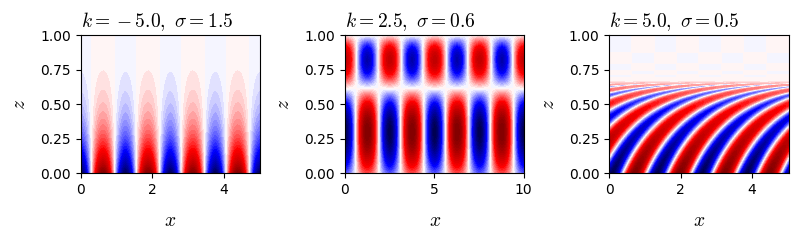

Write the Python code that produced this figure.
import numpy as np
from scipy.special import gamma
import numpy as np
import matplotlib.pyplot as plt
from matplotlib import rc
from matplotlib import cm

rc('font', family='Times New Roman')
plt.rcParams['mathtext.fontset'] = 'cm'
fs = 14
levels = 64
eps_i = 1.e-10j


def Bessel_I(mu, z, N):
    I = 1.e0
    eps = np.sign(np.real(z)) * eps_i
    for m in range(1, N):
        a = 1
        for j in range(1, m+1):
            a = a * (z + eps)**2 / (4 * j * (j + mu))            
        I = I + a
    I = (z / 2 + eps)**mu / gamma(mu + 1) * I
    return I


def II(mu, z1, z2, N):
    return (Bessel_I(mu, z1, N)
            * Bessel_I(-mu, z2, N)
            - Bessel_I(-mu, z1, N)
            * Bessel_I(mu, z2, N))


def structure_function(nu, U0, U1, k, omega, z, N):
    Z1 = (k * U1 - omega) / (U1 - U0)
    U = U1 * z + U0 *(1 - z)
    Z = (k * U - omega) / (U1 - U0)
    return ((Z + eps_i)**0.5 * II(1j * nu, Z1, Z, N))


def structure_function_normal(nu, U0, U1, k, omega, z, N):
    F = structure_function(nu, U0, U1, k, omega, z, N)
    return F / np.abs(F).max()


buoyancy_frequency = 1.
U0 = 0
U1 = 0.15
Ri = buoyancy_frequency**2 / (U0 - U1)**2
nu = (Ri - 0.25)**0.5

N = 100

fig = plt.figure(figsize=(8, 2.5))

k, omega = -5, 1.5
wave_length = 2 * np.pi / np.abs(k)
x_max = 4 * wave_length
z = np.linspace(0, 1, 1000)
x = np.linspace(0, x_max, 200)
psi_1d = structure_function_normal(nu, U0, U1, k, omega, z, N)
psi =  np.real(np.outer(psi_1d, np.exp(1j * k * x)))
ax1 = fig.add_subplot(131)
ax1.set_title(r"$k={:.1f}, \ \sigma={:.1f}$".format(k, omega),
              fontsize=fs, loc='left')
ax1.set_xlabel(r"$x$", fontsize=fs, labelpad=10)
ax1.set_ylabel(r"$z$", fontsize=fs, labelpad=8)
cf = ax1.contourf(x, z, psi, levels=levels, cmap=cm.seismic)

k, omega = 2.5, 0.6
wave_length = 2 * np.pi / np.abs(k)
x_max = 4 * wave_length
z = np.linspace(0, 1, 1000)
x = np.linspace(0, x_max, 200)
psi_1d = structure_function_normal(nu, U0, U1, k, omega, z, N)
psi =  np.real(np.outer(psi_1d, np.exp(1j * k * x)))
ax2 = fig.add_subplot(132)
ax2.set_title(r"$k={:.1f}, \ \sigma={:.1f}$".format(k, omega),
              fontsize=fs, loc='left')
ax2.set_xlabel(r"$x$", fontsize=fs, labelpad=10)
ax2.set_ylabel(r"$z$", fontsize=fs, labelpad=8)
cf = ax2.contourf(x, z, psi, levels=levels, cmap=cm.seismic)

k, omega = 5, 0.5
wave_length = 2 * np.pi / np.abs(k)
x_max = 4 * wave_length
z = np.linspace(0, 1, 1000)
x = np.linspace(0, x_max, 200)
psi_1d = structure_function_normal(nu, U0, U1, k, omega, z, N)
psi =  np.real(np.outer(psi_1d, np.exp(1j * k * x)))
ax3 = fig.add_subplot(133)
ax3.set_title(r"$k={:.1f}, \ \sigma={:.1f}$".format(k, omega),
              fontsize=fs, loc='left')
ax3.set_xlabel(r"$x$", fontsize=fs, labelpad=10)
ax3.set_ylabel(r"$z$", fontsize=fs, labelpad=8)
cf = ax3.contourf(x, z, psi, levels=levels, cmap=cm.seismic)

fig.tight_layout()

file_name = 'structure_functions';
plt.savefig(file_name + '.eps');
plt.savefig(file_name + '.png');
